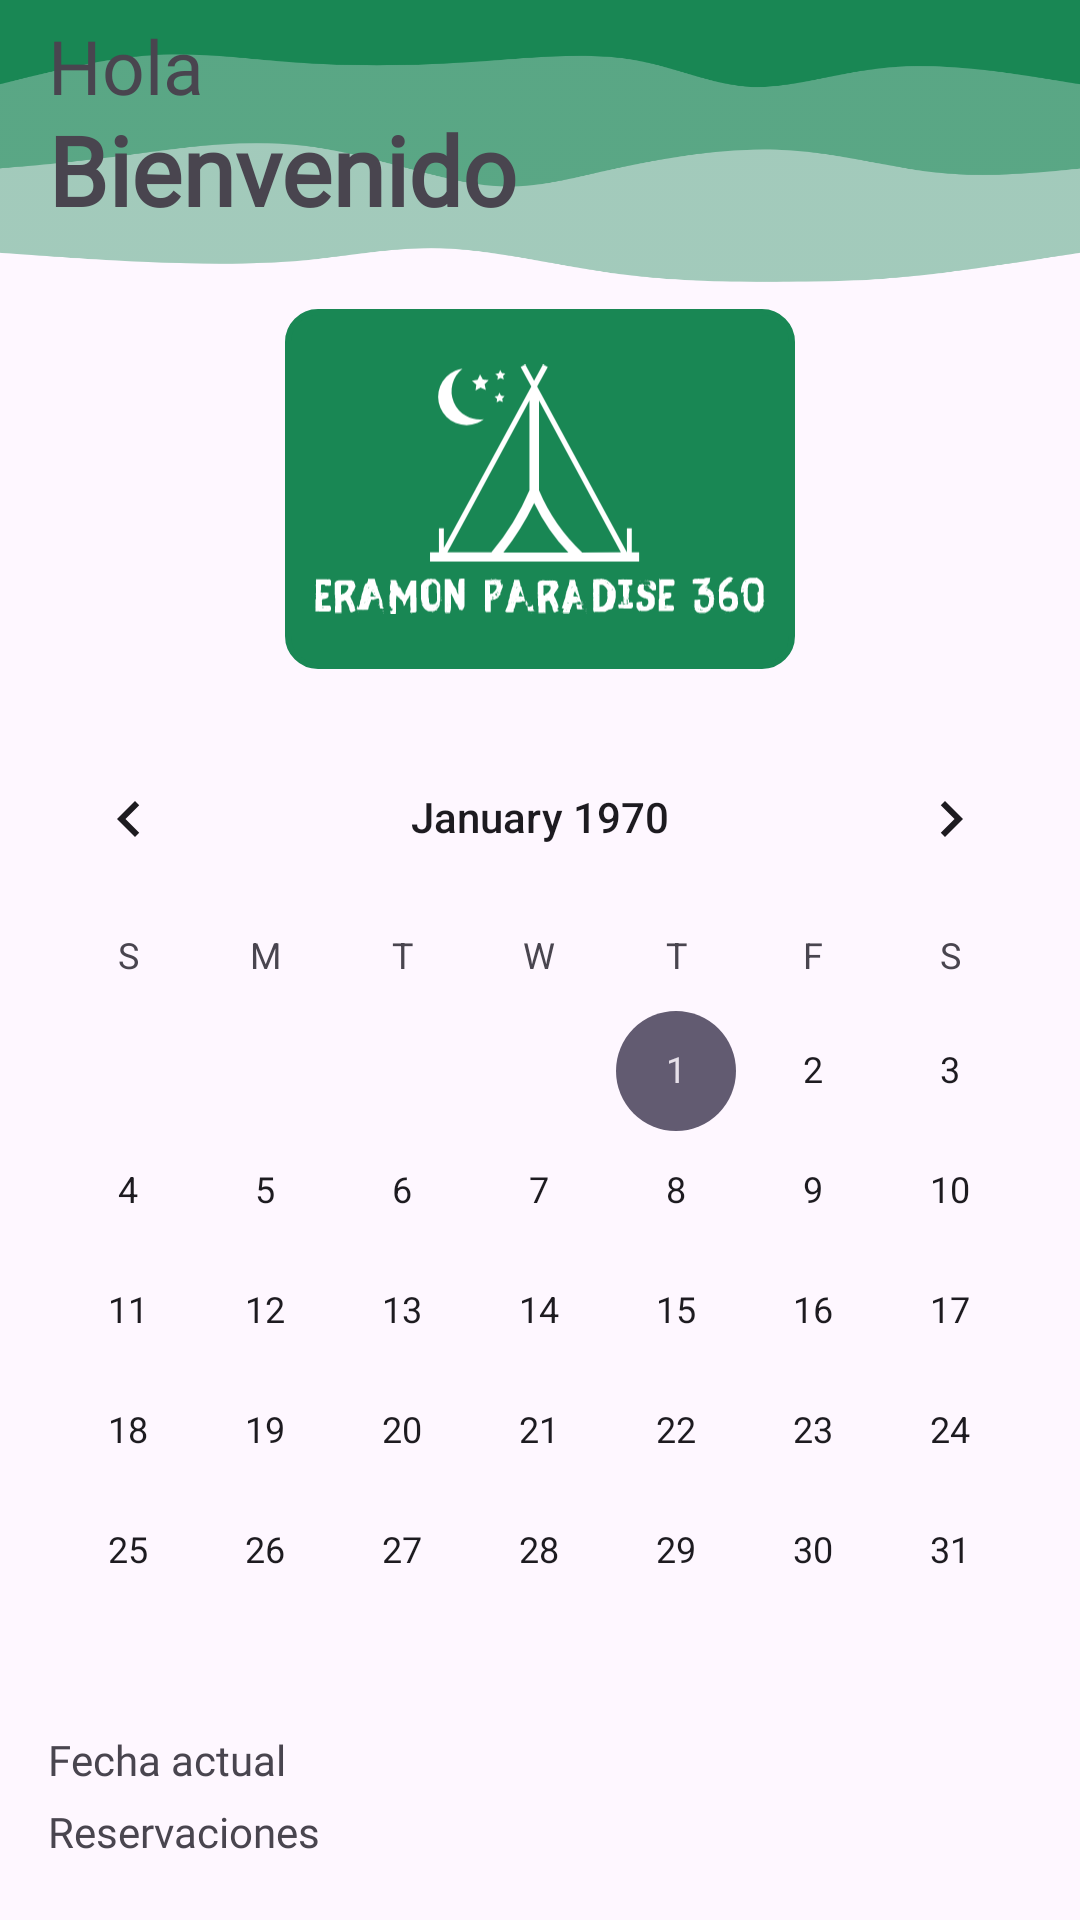

Write the Android layout XML for this screen, with the resource values it uses.
<!-- AndroidManifest.xml: application theme Theme.EramonManager -->
<!-- res/layout/fragment_home.xml -->
<?xml version="1.0" encoding="utf-8"?>
<FrameLayout xmlns:android="http://schemas.android.com/apk/res/android"
    xmlns:app="http://schemas.android.com/apk/res-auto"
    xmlns:tools="http://schemas.android.com/tools"
    android:layout_width="match_parent"
    android:layout_height="match_parent"
    tools:context=".Fragment.FragmentHome">

    <ImageView
        android:layout_width="match_parent"
        android:layout_height="110dp"
        android:background="@drawable/background_fragment"/>

    
    <RelativeLayout
        android:layout_width="match_parent"
        android:layout_height="wrap_content">

        <TextView
            android:id="@+id/saludo"
            android:layout_width="wrap_content"
            android:layout_height="wrap_content"
            android:layout_marginStart="16dp"
            android:layout_marginTop="5dp"
            android:fontFamily="@font/nunito_sans"
            android:text="Hola"
            android:textSize="25dp"/>

        <TextView
            android:id="@+id/bienvenida"
            android:layout_width="wrap_content"
            android:layout_height="wrap_content"
            android:layout_marginStart="16dp"
            android:layout_marginTop="35dp"
            android:fontFamily="@font/nunito_sans"
            android:text="Bienvenido"
            android:textSize="32sp"
            android:textStyle="bold" />

        <LinearLayout
            android:id="@+id/imageLogo"
            android:layout_width="170dp"
            android:layout_height="wrap_content"
            android:layout_below="@id/bienvenida"
            android:layout_centerInParent="true"
            android:layout_marginTop="25dp"
            android:background="@drawable/border_radius_images">

            <ImageView
                android:layout_width="150dp"
                android:layout_height="120dp"
                android:src="@drawable/eramon_logo"
                android:layout_marginStart="10dp"/>

        </LinearLayout>


        <CalendarView
            android:id="@+id/calendarView"
            android:layout_width="match_parent"
            android:layout_height="wrap_content"
            android:layout_below="@+id/imageLogo"
            android:layout_marginTop="16dp"/>

        <ScrollView
            android:id="@+id/ScrollViewReservations"
            android:layout_width="match_parent"
            android:layout_height="wrap_content"
            android:layout_below="@id/calendarView">

            <LinearLayout
                android:layout_width="match_parent"
                android:layout_height="wrap_content"
                android:orientation="vertical">

                <TextView
                    android:id="@+id/TextView_Date"
                    android:layout_width="match_parent"
                    android:layout_height="wrap_content"
                    android:text="Fecha actual"
                    android:fontFamily="@font/nunito_sans"
                    android:layout_marginStart="16dp"/>

                <TextView
                    android:layout_width="match_parent"
                    android:layout_height="wrap_content"
                    android:text="Reservaciones"
                    android:fontFamily="@font/nunito_sans"
                    android:layout_marginStart="16dp"
                    android:layout_marginTop="5dp"/>

                <androidx.recyclerview.widget.RecyclerView
                    android:id="@+id/recyclerViewReservaciones"
                    android:layout_width="match_parent"
                    android:layout_height="wrap_content"
                    android:layout_marginStart="16dp"
                    android:layout_marginEnd="16dp" />

            </LinearLayout>


        </ScrollView>

    </RelativeLayout>

</FrameLayout>
<!-- resources referenced by this layout -->
<resources>
  <!-- drawable background_fragment: png bitmap (drawable, 38943 bytes) -->
  <!-- drawable border_radius_images (drawable) -->
  <?xml version="1.0" encoding="utf-8"?>
  <shape xmlns:android="http://schemas.android.com/apk/res/android">
      <corners
          android:radius="10dp">
      </corners>
  
      <stroke
          android:width="2dp"
          android:color="@color/colorPrimary">
      </stroke>
  
      <solid
          android:color="@color/colorPrimary">
      </solid>
  </shape>
  <!-- drawable eramon_logo: vector/xml drawable (drawable, 89176 chars, omitted) -->
  <style name="Theme.EramonManager" parent="Base.Theme.EramonManager" />
  <color name="colorPrimary">#198754</color>
  <style name="Base.Theme.EramonManager" parent="Theme.Material3.DayNight.NoActionBar">
          
          
      </style>
</resources>
